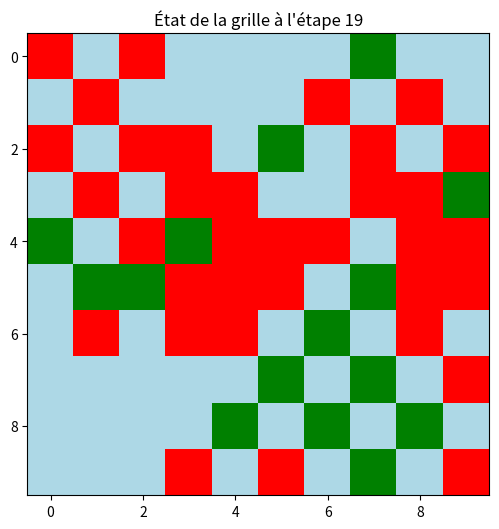

Here is the Python script that generated this plot:
import random
import matplotlib.pyplot as plt
from matplotlib.colors import ListedColormap
import numpy as np

population = 100 # le nombre d'individus
taux_infection = 0.05 # le taux d'infection
taux_immunité = 0.05 #taux d'immunité
taux_de_recuperation = 0.08 # taux de recuperation
nb_infecte = 5 # nbre de personne infecté a l'etat initiale
# 1 pour une personne sensible 2 infecté et 3 immunisé
def creer_monde(lign, col, population):
    a = np.zeros((lign, col), dtype=int)
    nb_sensibles = population - nb_infecte  # Le reste sont des sensibles
    individus = [1] * nb_sensibles + [2] * nb_infecte
    random.shuffle(individus)
    i = 0
    #print(individus)
    for x in range(lign):
        for y in range(col):
            a[x, y] = individus[i]
            i=i+1
    return a
grille = creer_monde(10,10,100)
print(creer_monde(10,10,100))

def liste_voisins(tableau,lign,col, x, y):
    voisins = [] 
    for i in range(-1, 2):  
        for j in range(-1, 2):  
            if i != 0 and j != 0:
                nx, ny = x + i, y + j
            if (0 <= nx < lign  and 0 <= ny < col):
                voisins.append((nx, ny, tableau[nx][ny]))  

    return voisins

def mettre_a_jour_grille(grille,lign,col):
    nouv_gril = grille.copy()
    for x in range(lign):
        for y in range(col):
            if grille[x, y] == 2: 
                if random.random() < taux_immunité:
                    nouv_gril[x, y] = 3
            elif grille[x, y] == 3:
                 if random.random() < taux_de_recuperation:
                    nouv_gril[x, y] = 1
            elif grille[x, y] == 1 :  
                voisins = liste_voisins(grille,lign,col,x, y)
                for nx, ny,_ in voisins: 
                    if grille[nx, ny] == 2: 
                        if random.random() < taux_infection:
                            nouv_gril[x, y] = 2
                            break
                        
    return nouv_gril
print(mettre_a_jour_grille(grille,10,10))



# Fonction pour afficher la grille avec des couleurs personnalisées
def plot_grid(grille, step):
    # Définir un colormap personnalisé
    # 1 -> bleu clair (sensible), 2 -> rouge (infecté), 3 -> vert (immunisé)
    colors = ["lightblue", "red", "green"]
    cmap = ListedColormap(colors)

    # Affichage de la grille
    plt.imshow(grille, cmap=cmap, interpolation='nearest')
    plt.title(f"État de la grille à l'étape {step}")
    #plt.colorbar(label='État (1: Sensible, 2: Infecté, 3: Immunisé)')
    plt.draw()  # Met à jour la figure sans en créer une nouvelle
    plt.pause(0.5)  # Pause de 0.5 secondes pour voir l'évolution

# Boucle de simulation
grille = creer_monde(10, 10, 100)
steps = 20

# Création de la figure
plt.figure(figsize=(6, 6))

for step in range(steps):
    grille = mettre_a_jour_grille(grille, 10, 10)
    plot_grid(grille, step)

# Ferme la fenêtre après la fin de la simulation
plt.show()